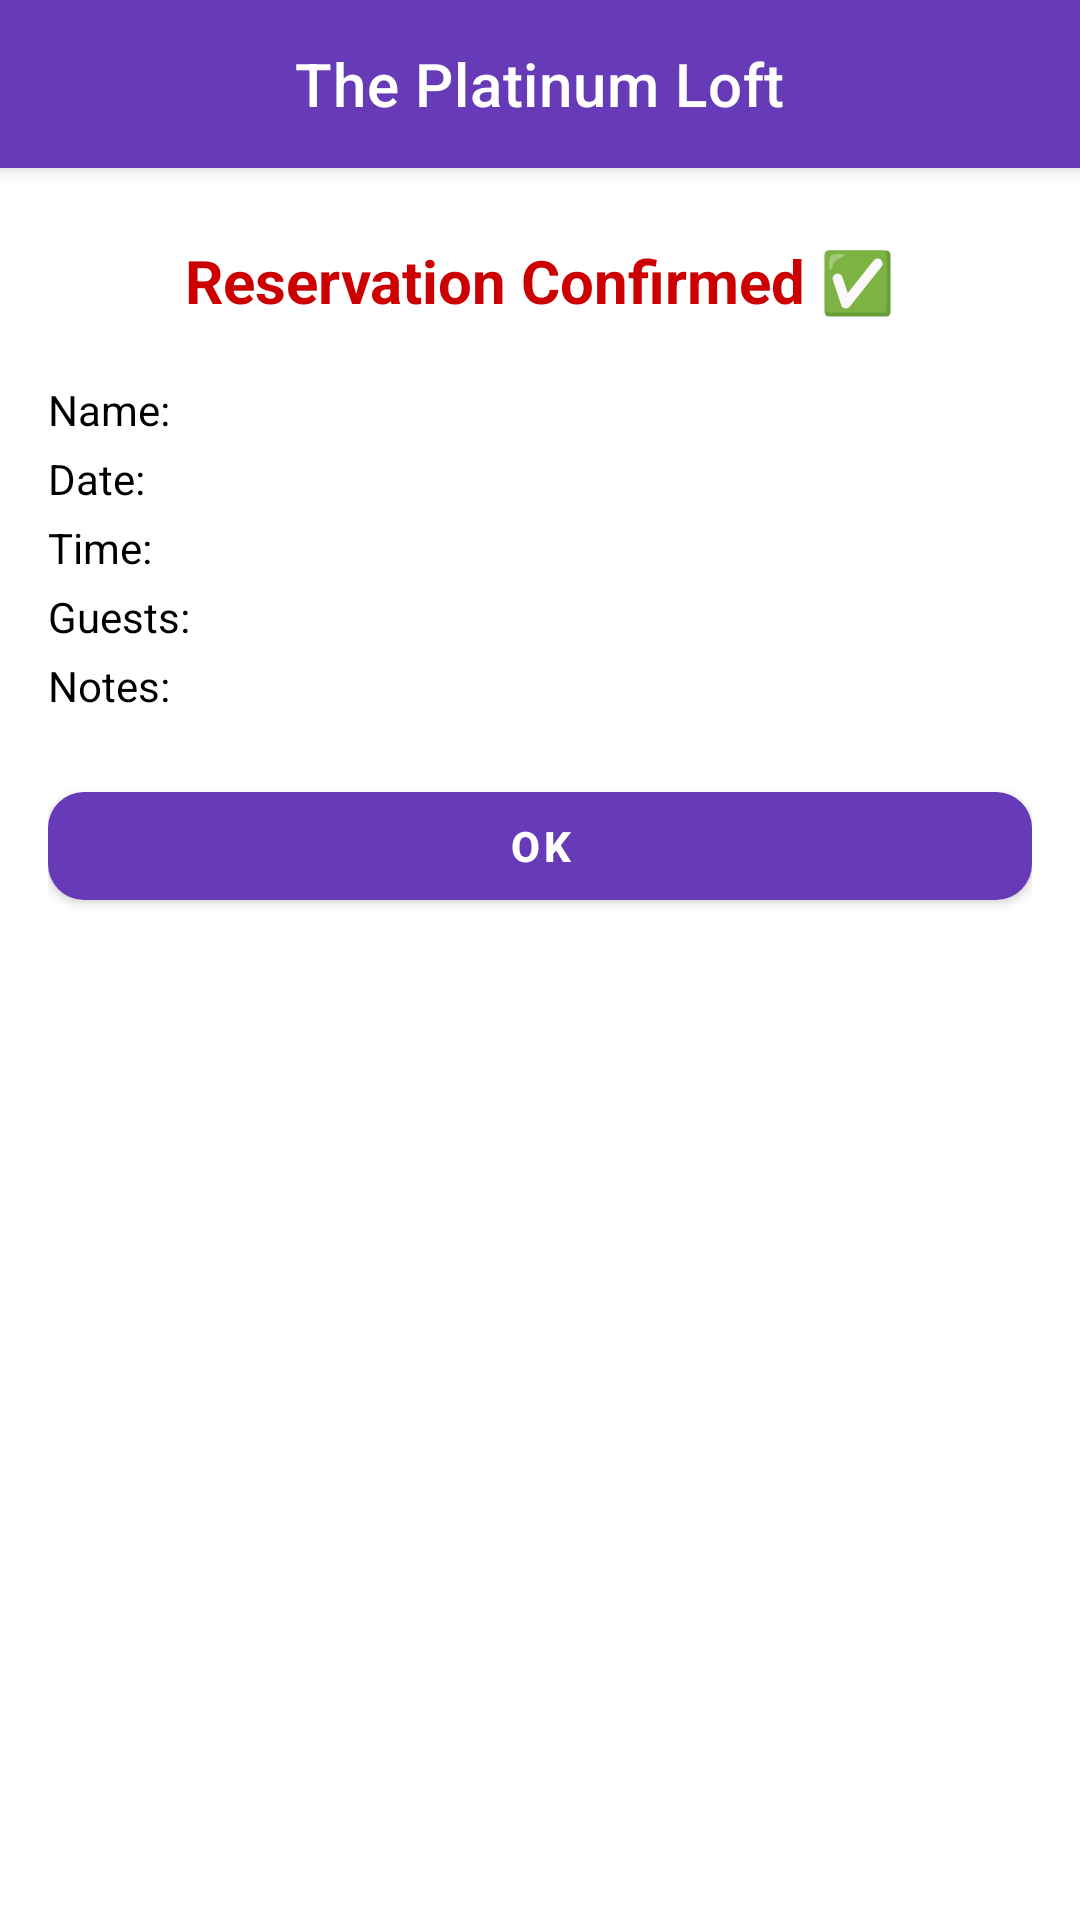

Here is an Android app screen rendered from its layout file. Give the layout XML and the strings, colors and styles it references.
<!-- AndroidManifest.xml: application theme Theme.ThePlatinumLoft -->
<!-- res/layout/activity_reservation_confirm.xml -->
<?xml version="1.0" encoding="utf-8"?>
<androidx.coordinatorlayout.widget.CoordinatorLayout
    xmlns:android="http://schemas.android.com/apk/res/android"
    xmlns:app="http://schemas.android.com/apk/res-auto"
    android:layout_width="match_parent"
    android:layout_height="match_parent"
    android:fitsSystemWindows="true"
    android:background="@android:color/white">

    
    <com.google.android.material.appbar.AppBarLayout
        android:layout_width="match_parent"
        android:layout_height="56dp"
        android:background="?attr/colorPrimary"
        android:fitsSystemWindows="true">

        <com.google.android.material.appbar.MaterialToolbar
            android:id="@+id/toolbar"
            android:layout_width="match_parent"
            android:layout_height="match_parent"
            app:title="The Platinum Loft"
            app:titleCentered="true"
            app:titleTextColor="@android:color/white"/>
    </com.google.android.material.appbar.AppBarLayout>

    <ScrollView
        android:layout_width="match_parent"
        android:layout_height="match_parent"
        app:layout_behavior="@string/appbar_scrolling_view_behavior">

        <LinearLayout
            android:layout_width="match_parent"
            android:layout_height="wrap_content"
            android:orientation="vertical"
            android:padding="16dp">

            <TextView
                android:id="@+id/txtConfirmTitle"
                android:layout_width="match_parent"
                android:layout_height="wrap_content"
                android:text="Reservation Confirmed ✅"
                android:textColor="@android:color/holo_red_dark"
                android:textStyle="bold"
                android:textSize="20sp"
                android:gravity="center"
                android:layout_marginTop="8dp"
                android:layout_marginBottom="16dp"/>

            <TextView
                android:id="@+id/txtName"
                android:layout_width="match_parent"
                android:layout_height="wrap_content"
                android:text="Name:"
                android:textColor="@android:color/black"
                android:layout_marginTop="4dp"/>

            <TextView
                android:id="@+id/txtDate"
                android:layout_width="match_parent"
                android:layout_height="wrap_content"
                android:text="Date:"
                android:textColor="@android:color/black"
                android:layout_marginTop="4dp"/>

            <TextView
                android:id="@+id/txtTime"
                android:layout_width="match_parent"
                android:layout_height="wrap_content"
                android:text="Time:"
                android:textColor="@android:color/black"
                android:layout_marginTop="4dp"/>

            <TextView
                android:id="@+id/txtGuests"
                android:layout_width="match_parent"
                android:layout_height="wrap_content"
                android:text="Guests:"
                android:textColor="@android:color/black"
                android:layout_marginTop="4dp"/>

            <TextView
                android:id="@+id/txtNotes"
                android:layout_width="match_parent"
                android:layout_height="wrap_content"
                android:text="Notes:"
                android:textColor="@android:color/black"
                android:layout_marginTop="4dp"/>

            <com.google.android.material.button.MaterialButton
                android:id="@+id/btnOk"
                android:layout_width="match_parent"
                android:layout_height="wrap_content"
                android:layout_marginTop="20dp"
                android:text="OK"
                android:textStyle="bold"
                app:cornerRadius="12dp"/>
        </LinearLayout>
    </ScrollView>

</androidx.coordinatorlayout.widget.CoordinatorLayout>
<!-- resources referenced by this layout -->
<resources>
  <style name="Theme.ThePlatinumLoft" parent="Theme.MaterialComponents.Light.NoActionBar">
          <item name="colorPrimary">@color/purple_500</item>
          <item name="colorPrimaryVariant">@color/purple_700</item>
          <item name="colorOnPrimary">@color/white</item>
  
          <item name="colorSecondary">@color/teal_200</item>
          <item name="colorSecondaryVariant">@color/teal_700</item>
          <item name="colorOnSecondary">@color/black</item>
      </style>
  <color name="purple_500">#673AB7</color>
  <color name="purple_700">#512DA8</color>
  <color name="white">#FFFFFFFF</color>
  <color name="teal_200">#03DAC5</color>
  <color name="teal_700">#018786</color>
  <color name="black">#FF000000</color>
</resources>
